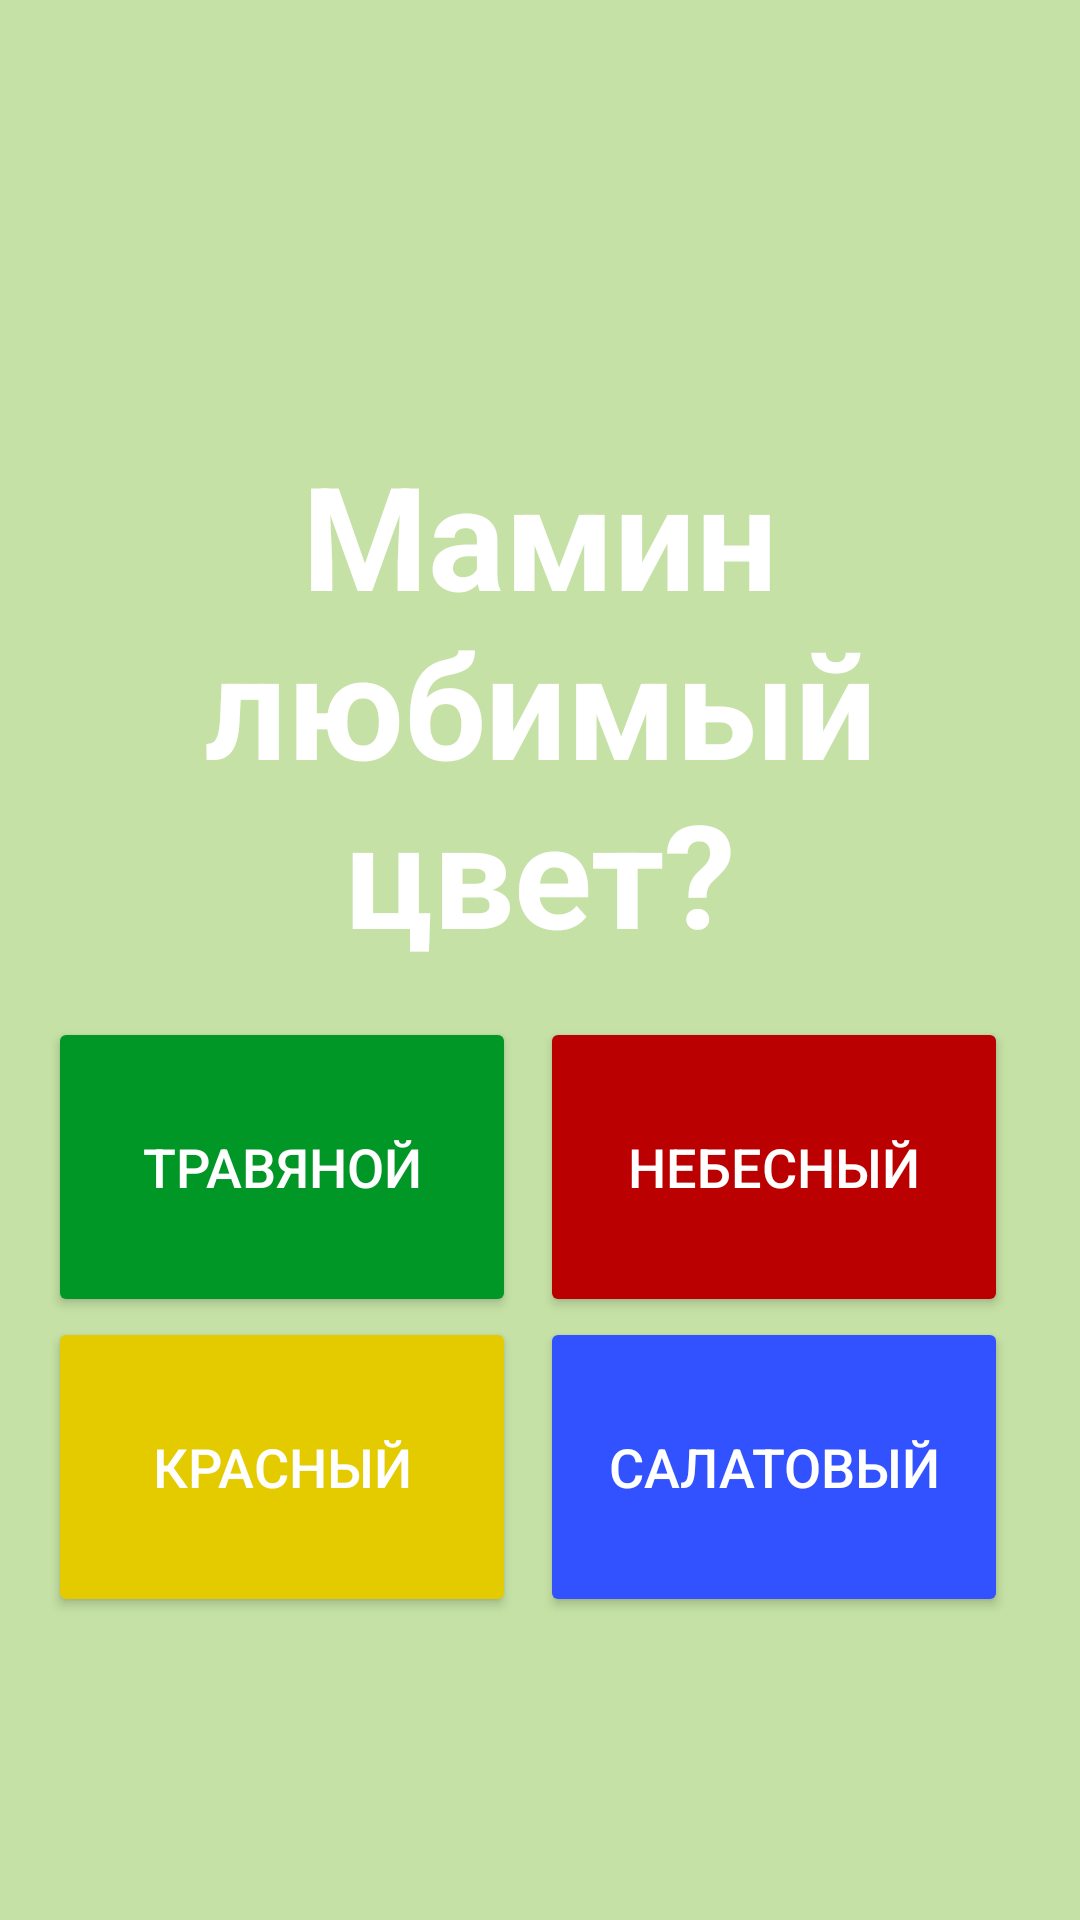

Here is an Android app screen rendered from its layout file. Give the layout XML and the strings, colors and styles it references.
<!-- AndroidManifest.xml: application theme Theme.MomsQuiz -->
<!-- res/layout/fragment_two.xml -->
<?xml version="1.0" encoding="utf-8"?>
<LinearLayout xmlns:android="http://schemas.android.com/apk/res/android"
    xmlns:tools="http://schemas.android.com/tools"
    android:layout_width="match_parent"
    android:layout_height="match_parent"
    tools:context=".questions.TwoFragment"
    android:background="#c5e1a5"
    android:orientation="vertical"
    >

    <TextView
        android:id="@+id/question_text"
        android:layout_width="match_parent"
        android:layout_height="wrap_content"
        android:layout_marginTop="130dp"
        android:gravity="center"
        android:padding="16dp"
        android:text="Mамин любимый цвет?"
        android:textColor="#FFF"
        android:textSize="48sp"
        android:textStyle="bold" />

    <LinearLayout
        android:layout_width="match_parent"
        android:layout_height="wrap_content"
        android:orientation="horizontal"
        android:paddingHorizontal="16dp">

        <Button
            android:id="@+id/button_option_1"
            android:layout_width="0dp"
            android:layout_height="100dp"
            android:layout_marginRight="8dp"
            android:layout_weight="1"
            android:backgroundTint="@color/grass"
            android:padding="16dp"
            android:text="Травяной"
            android:textColor="#FFF"
            android:textSize="18sp" />

        <Button
            android:id="@+id/button_option_2"
            android:layout_width="0dp"
            android:layout_height="100dp"
            android:layout_marginRight="8dp"
            android:layout_weight="1"
            android:backgroundTint="@color/red"
            android:padding="16dp"
            android:text="Небесный"
            android:textColor="#FFF"
            android:textSize="18sp" />
    </LinearLayout>

    <LinearLayout
        android:layout_width="match_parent"
        android:layout_height="wrap_content"
        android:orientation="horizontal"
        android:paddingHorizontal="16dp">

        <Button
            android:id="@+id/button_option_3"
            android:layout_width="0dp"
            android:layout_height="100dp"
            android:layout_marginRight="8dp"
            android:layout_weight="1"
            android:backgroundTint="@color/yellow"
            android:padding="16dp"
            android:text="красный"
            android:textColor="#FFF"
            android:textSize="18sp" />

        <Button
            android:id="@+id/button_option_4"
            android:layout_width="0dp"
            android:layout_height="100dp"
            android:layout_marginRight="8dp"
            android:layout_weight="1"
            android:backgroundTint="@color/blue"
            android:padding="16dp"
            android:text="Салатовый"
            android:textColor="#FFF"
            android:textSize="18sp" />


    </LinearLayout>

</LinearLayout>
<!-- resources referenced by this layout -->
<resources>
  <color name="blue">#3352FF</color>
  <color name="grass">#009726</color>
  <color name="red">#BA0000</color>
  <color name="yellow">#E3CB00</color>
  <style name="Theme.MomsQuiz" parent="Theme.MaterialComponents.DayNight.DarkActionBar">
          
          <item name="colorPrimary">@color/purple_500</item>
          <item name="colorPrimaryVariant">@color/purple_700</item>
          <item name="colorOnPrimary">@color/white</item>
          
          <item name="colorSecondary">@color/teal_200</item>
          <item name="colorSecondaryVariant">@color/teal_700</item>
          <item name="colorOnSecondary">@color/black</item>
          
          <item name="android:statusBarColor">?attr/colorPrimaryVariant</item>
          
      </style>
  <color name="purple_500">#FF6200EE</color>
  <color name="purple_700">#FF3700B3</color>
  <color name="white">#FFFFFFFF</color>
  <color name="teal_200">#FF03DAC5</color>
  <color name="teal_700">#FF018786</color>
  <color name="black">#FF000000</color>
</resources>
